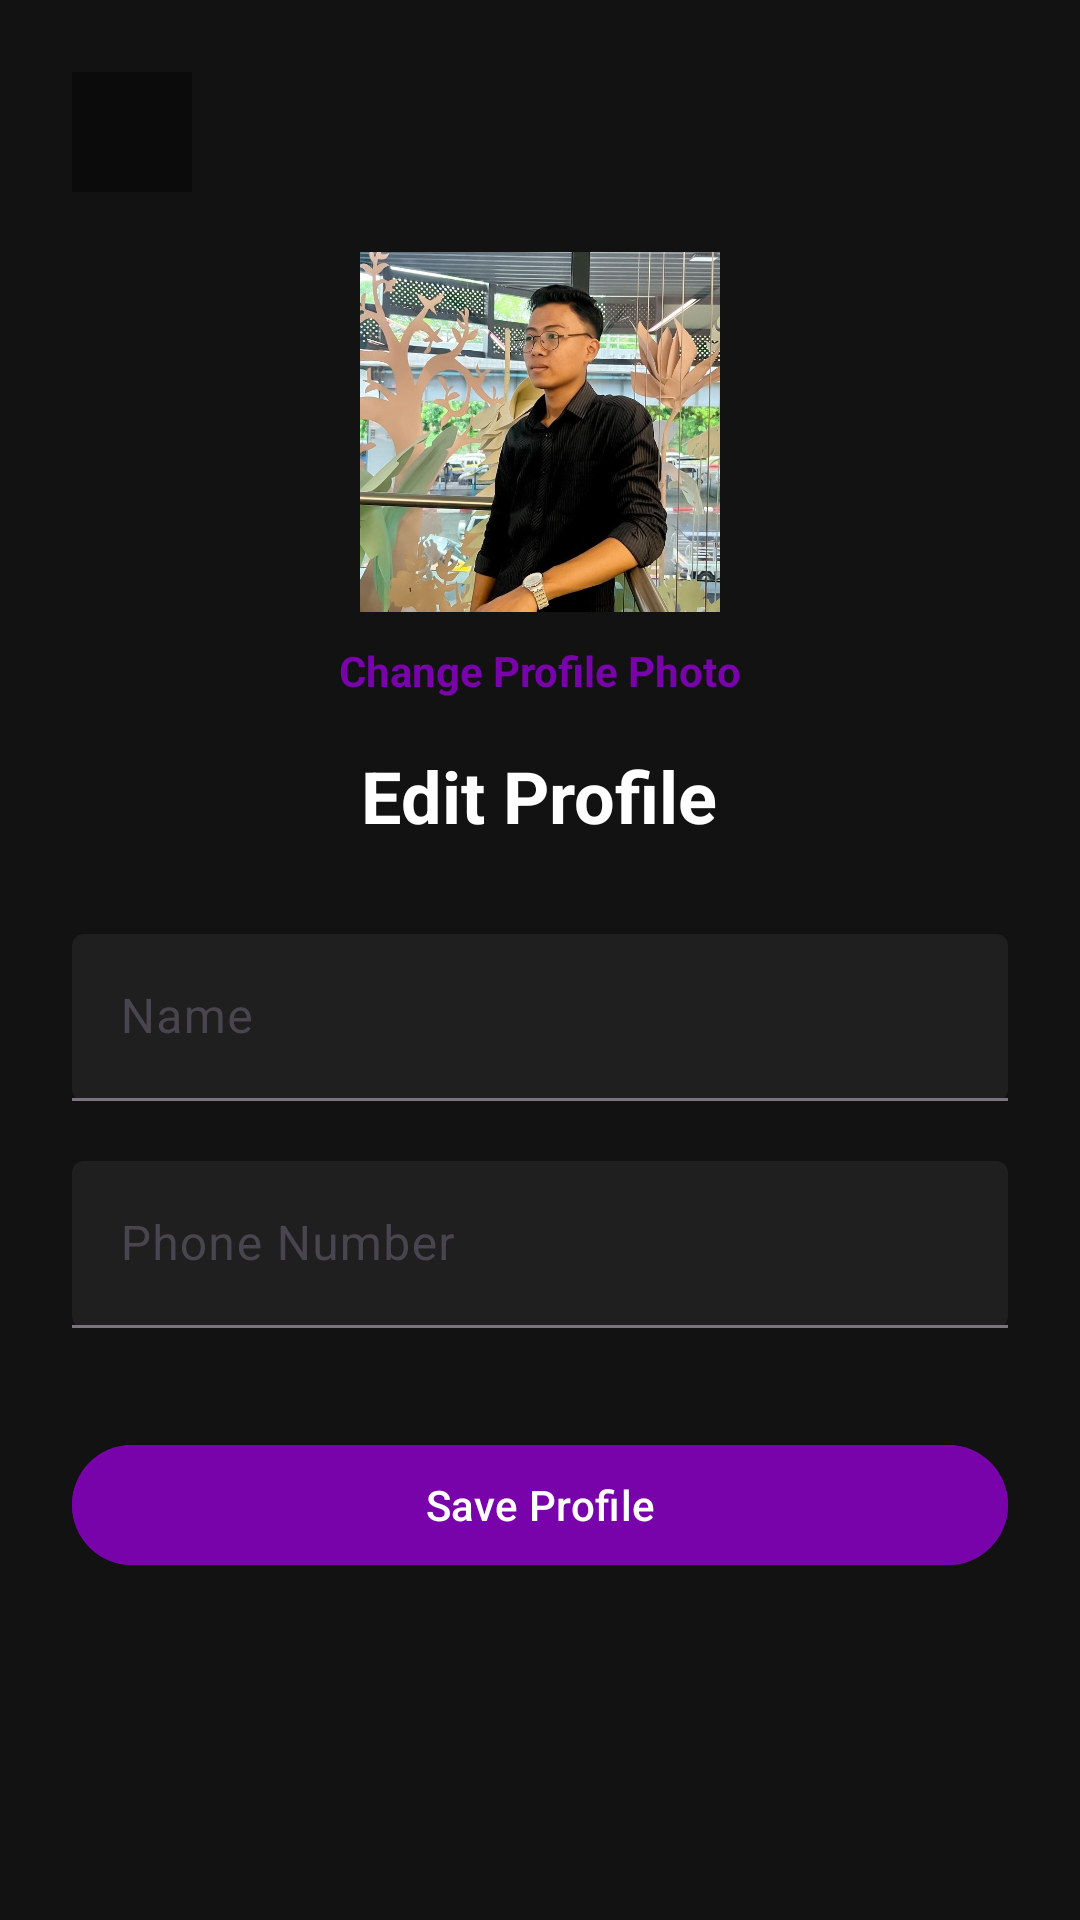

Produce the Android XML layout that renders to this screen, including the resource entries it uses.
<!-- AndroidManifest.xml: application theme Theme.Movve -->
<!-- res/layout/activity_edit_profile.xml -->
<?xml version="1.0" encoding="utf-8"?>
<ScrollView xmlns:android="http://schemas.android.com/apk/res/android"
    xmlns:app="http://schemas.android.com/apk/res-auto"
    android:layout_width="match_parent"
    android:layout_height="match_parent"
    android:background="#121212">

    <LinearLayout
        android:layout_width="match_parent"
        android:layout_height="wrap_content"
        android:orientation="vertical"
        android:padding="24dp">

        <ImageButton
            android:id="@+id/btnBack"
            android:layout_width="40dp"
            android:layout_height="40dp"
            android:background="#66000000"
            android:src="@drawable/baseline_arrow_back_24"
            app:tint="@android:color/white"/>

        <ImageView
            android:id="@+id/imgProfile"
            android:layout_width="120dp"
            android:layout_height="120dp"
            android:layout_gravity="center"
            android:layout_marginTop="20dp"
            android:scaleType="centerCrop"
            android:src="@drawable/profileupdate"/>

        <TextView
            android:id="@+id/txtChangePhoto"
            android:layout_width="wrap_content"
            android:layout_height="wrap_content"
            android:layout_gravity="center"
            android:layout_marginTop="10dp"
            android:text="Change Profile Photo"
            android:textColor="#7903AB"
            android:textStyle="bold"/>

        <TextView
            android:layout_width="wrap_content"
            android:layout_height="wrap_content"
            android:layout_gravity="center"
            android:layout_marginTop="16dp"
            android:text="Edit Profile"
            android:textColor="@android:color/white"
            android:textSize="24sp"
            android:textStyle="bold"/>

        <com.google.android.material.textfield.TextInputLayout
            android:layout_width="match_parent"
            android:layout_height="wrap_content"
            android:layout_marginTop="30dp"
            app:boxBackgroundMode="filled"
            app:boxBackgroundColor="#1F1F1F"
            app:hintTextColor="#BBBBBB">

            <com.google.android.material.textfield.TextInputEditText
                android:id="@+id/edtName"
                android:layout_width="match_parent"
                android:layout_height="wrap_content"
                android:hint="Name"
                android:textColor="@android:color/white"
                android:textColorHint="#BBBBBB"/>

        </com.google.android.material.textfield.TextInputLayout>

        <com.google.android.material.textfield.TextInputLayout
            android:layout_width="match_parent"
            android:layout_height="wrap_content"
            android:layout_marginTop="20dp"
            app:boxBackgroundMode="filled"
            app:boxBackgroundColor="#1F1F1F"
            app:hintTextColor="#BBBBBB">

            <com.google.android.material.textfield.TextInputEditText
                android:id="@+id/edtPhone"
                android:layout_width="match_parent"
                android:layout_height="wrap_content"
                android:hint="Phone Number"
                android:inputType="phone"
                android:textColor="@android:color/white"
                android:textColorHint="#BBBBBB"/>

        </com.google.android.material.textfield.TextInputLayout>

        <com.google.android.material.button.MaterialButton
            android:id="@+id/btnSave"
            android:layout_width="match_parent"
            android:layout_height="wrap_content"
            android:layout_marginTop="35dp"
            android:backgroundTint="#7903AB"
            android:text="Save Profile"
            android:textColor="@android:color/white"/>

    </LinearLayout>

</ScrollView>
<!-- resources referenced by this layout -->
<resources>
  <!-- drawable profileupdate: jpg bitmap (drawable, 169607 bytes) -->
  <style name="Theme.Movve" parent="Base.Theme.Movve" />
  <style name="Base.Theme.Movve" parent="Theme.Material3.DayNight.NoActionBar">
          
          
      </style>
</resources>
